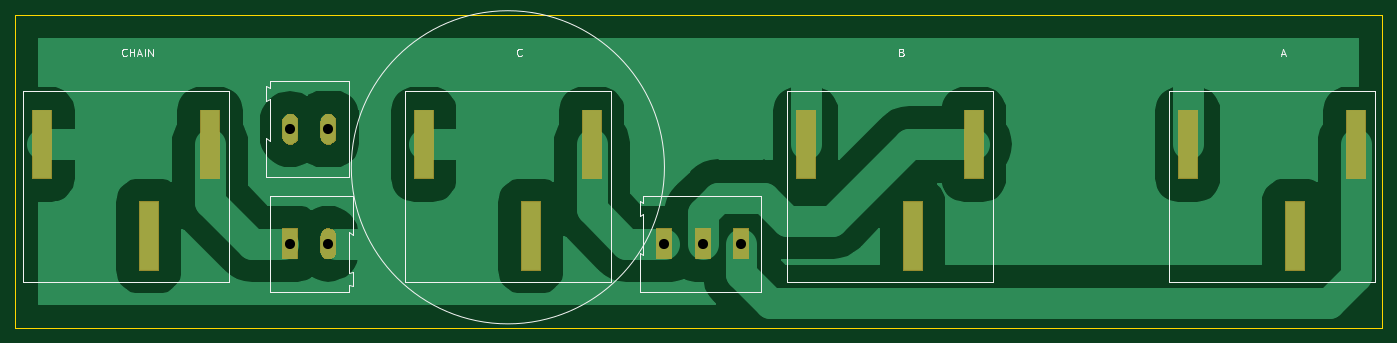
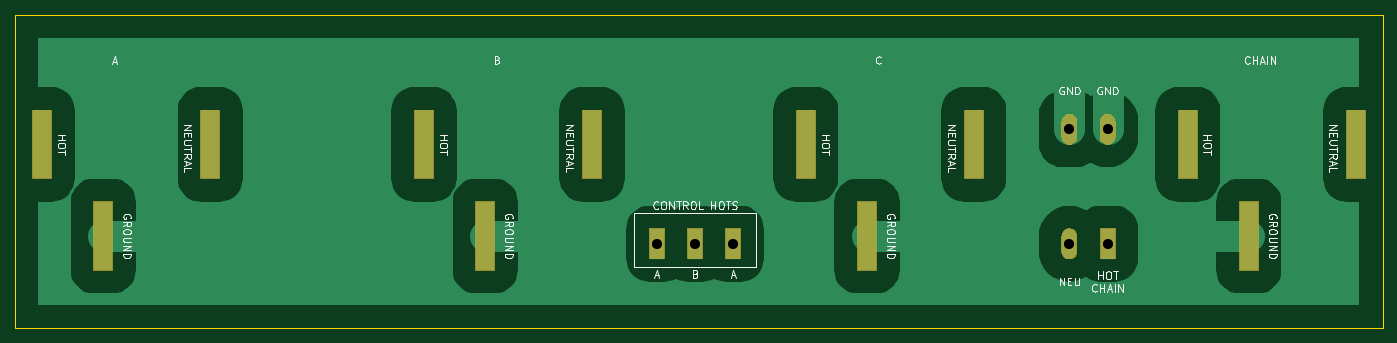
Circuit board: 11 layer files. Board 179.0 x 41.0 mm.
- bottom_copper: PooferControl-Reciever-PlugPlane-B_Cu.gbr (31892 bytes)
- bottom_mask: PooferControl-Reciever-PlugPlane-B_Mask.gbr (6455 bytes)
- paste: PooferControl-Reciever-PlugPlane-B_Paste.gbr (506 bytes)
- bottom_silk: PooferControl-Reciever-PlugPlane-B_SilkS.gbr (24637 bytes)
- outline: PooferControl-Reciever-PlugPlane-Edge_Cuts.gbr (1047 bytes)
- top_copper: PooferControl-Reciever-PlugPlane-F_Cu.gbr (26762 bytes)
- top_mask: PooferControl-Reciever-PlugPlane-F_Mask.gbr (6455 bytes)
- paste: PooferControl-Reciever-PlugPlane-F_Paste.gbr (506 bytes)
- top_silk: PooferControl-Reciever-PlugPlane-F_SilkS.gbr (4852 bytes)
- drill: PooferControl-Reciever-PlugPlane-NPTH.drl (275 bytes)
- drill: PooferControl-Reciever-PlugPlane-PTH.drl (987 bytes)

=== bottom_copper: PooferControl-Reciever-PlugPlane-B_Cu.gbr (31892 bytes, source omitted) ===
=== bottom_mask: PooferControl-Reciever-PlugPlane-B_Mask.gbr ===
G04 #@! TF.GenerationSoftware,KiCad,Pcbnew,5.1.4*
G04 #@! TF.CreationDate,2019-11-13T20:32:36-05:00*
G04 #@! TF.ProjectId,PooferControl-Reciever-PlugPlane,506f6f66-6572-4436-9f6e-74726f6c2d52,rev?*
G04 #@! TF.SameCoordinates,Original*
G04 #@! TF.FileFunction,Soldermask,Bot*
G04 #@! TF.FilePolarity,Negative*
%FSLAX46Y46*%
G04 Gerber Fmt 4.6, Leading zero omitted, Abs format (unit mm)*
G04 Created by KiCad (PCBNEW 5.1.4) date 2019-11-13 20:32:36*
%MOMM*%
%LPD*%
G04 APERTURE LIST*
%ADD10C,0.100000*%
G04 APERTURE END LIST*
D10*
G36*
X137801000Y-103551000D02*
G01*
X135199000Y-103551000D01*
X135199000Y-94449000D01*
X137801000Y-94449000D01*
X137801000Y-103551000D01*
X137801000Y-103551000D01*
G37*
G36*
X87801000Y-103551000D02*
G01*
X85199000Y-103551000D01*
X85199000Y-94449000D01*
X87801000Y-94449000D01*
X87801000Y-103551000D01*
X87801000Y-103551000D01*
G37*
G36*
X237801000Y-103551000D02*
G01*
X235199000Y-103551000D01*
X235199000Y-94449000D01*
X237801000Y-94449000D01*
X237801000Y-103551000D01*
X237801000Y-103551000D01*
G37*
G36*
X187801000Y-103551000D02*
G01*
X185199000Y-103551000D01*
X185199000Y-94449000D01*
X187801000Y-94449000D01*
X187801000Y-103551000D01*
X187801000Y-103551000D01*
G37*
G36*
X110204071Y-97984063D02*
G01*
X110400300Y-98043589D01*
X110581146Y-98140253D01*
X110622437Y-98174140D01*
X110739660Y-98270340D01*
X110869748Y-98428855D01*
X110966410Y-98609697D01*
X110966411Y-98609699D01*
X111025937Y-98805928D01*
X111041000Y-98958868D01*
X111041000Y-101041132D01*
X111025937Y-101194072D01*
X110966411Y-101390301D01*
X110966410Y-101390303D01*
X110869748Y-101571145D01*
X110739660Y-101729660D01*
X110581145Y-101859748D01*
X110400303Y-101956410D01*
X110400301Y-101956411D01*
X110204072Y-102015937D01*
X110000000Y-102036036D01*
X109795929Y-102015937D01*
X109599700Y-101956411D01*
X109599698Y-101956410D01*
X109418856Y-101859748D01*
X109260341Y-101729660D01*
X109130253Y-101571145D01*
X109033591Y-101390303D01*
X109033590Y-101390301D01*
X108974064Y-101194072D01*
X108959001Y-101041132D01*
X108959000Y-98958869D01*
X108974063Y-98805929D01*
X109033589Y-98609700D01*
X109130253Y-98428854D01*
X109164140Y-98387563D01*
X109260340Y-98270340D01*
X109418855Y-98140252D01*
X109599697Y-98043590D01*
X109599699Y-98043589D01*
X109795928Y-97984063D01*
X110000000Y-97963964D01*
X110204071Y-97984063D01*
X110204071Y-97984063D01*
G37*
G36*
X165041000Y-102031000D02*
G01*
X162959000Y-102031000D01*
X162959000Y-97969000D01*
X165041000Y-97969000D01*
X165041000Y-102031000D01*
X165041000Y-102031000D01*
G37*
G36*
X106041000Y-102031000D02*
G01*
X103959000Y-102031000D01*
X103959000Y-97969000D01*
X106041000Y-97969000D01*
X106041000Y-102031000D01*
X106041000Y-102031000D01*
G37*
G36*
X155041000Y-102031000D02*
G01*
X152959000Y-102031000D01*
X152959000Y-97969000D01*
X155041000Y-97969000D01*
X155041000Y-102031000D01*
X155041000Y-102031000D01*
G37*
G36*
X160041000Y-102031000D02*
G01*
X157959000Y-102031000D01*
X157959000Y-97969000D01*
X160041000Y-97969000D01*
X160041000Y-102031000D01*
X160041000Y-102031000D01*
G37*
G36*
X145801000Y-91551000D02*
G01*
X143199000Y-91551000D01*
X143199000Y-82449000D01*
X145801000Y-82449000D01*
X145801000Y-91551000D01*
X145801000Y-91551000D01*
G37*
G36*
X173801000Y-91551000D02*
G01*
X171199000Y-91551000D01*
X171199000Y-82449000D01*
X173801000Y-82449000D01*
X173801000Y-91551000D01*
X173801000Y-91551000D01*
G37*
G36*
X195801000Y-91551000D02*
G01*
X193199000Y-91551000D01*
X193199000Y-82449000D01*
X195801000Y-82449000D01*
X195801000Y-91551000D01*
X195801000Y-91551000D01*
G37*
G36*
X223801000Y-91551000D02*
G01*
X221199000Y-91551000D01*
X221199000Y-82449000D01*
X223801000Y-82449000D01*
X223801000Y-91551000D01*
X223801000Y-91551000D01*
G37*
G36*
X245801000Y-91551000D02*
G01*
X243199000Y-91551000D01*
X243199000Y-82449000D01*
X245801000Y-82449000D01*
X245801000Y-91551000D01*
X245801000Y-91551000D01*
G37*
G36*
X95801000Y-91551000D02*
G01*
X93199000Y-91551000D01*
X93199000Y-82449000D01*
X95801000Y-82449000D01*
X95801000Y-91551000D01*
X95801000Y-91551000D01*
G37*
G36*
X73801000Y-91551000D02*
G01*
X71199000Y-91551000D01*
X71199000Y-82449000D01*
X73801000Y-82449000D01*
X73801000Y-91551000D01*
X73801000Y-91551000D01*
G37*
G36*
X123801000Y-91551000D02*
G01*
X121199000Y-91551000D01*
X121199000Y-82449000D01*
X123801000Y-82449000D01*
X123801000Y-91551000D01*
X123801000Y-91551000D01*
G37*
G36*
X110204072Y-82984063D02*
G01*
X110400301Y-83043589D01*
X110400303Y-83043590D01*
X110581145Y-83140252D01*
X110739660Y-83270340D01*
X110869747Y-83428854D01*
X110966411Y-83609699D01*
X111025937Y-83805928D01*
X111041000Y-83958868D01*
X111041000Y-86041132D01*
X111025937Y-86194072D01*
X110966411Y-86390300D01*
X110966410Y-86390303D01*
X110869748Y-86571145D01*
X110739660Y-86729660D01*
X110622437Y-86825860D01*
X110581146Y-86859747D01*
X110400300Y-86956411D01*
X110204071Y-87015937D01*
X110000000Y-87036036D01*
X109795928Y-87015937D01*
X109599699Y-86956411D01*
X109599697Y-86956410D01*
X109418855Y-86859748D01*
X109260340Y-86729660D01*
X109164140Y-86612437D01*
X109130253Y-86571146D01*
X109033589Y-86390300D01*
X108974063Y-86194071D01*
X108959000Y-86041131D01*
X108959001Y-83958868D01*
X108974064Y-83805928D01*
X109033590Y-83609699D01*
X109130254Y-83428854D01*
X109260341Y-83270340D01*
X109418856Y-83140252D01*
X109599698Y-83043590D01*
X109599700Y-83043589D01*
X109795929Y-82984063D01*
X110000000Y-82963964D01*
X110204072Y-82984063D01*
X110204072Y-82984063D01*
G37*
G36*
X105204072Y-82984063D02*
G01*
X105400301Y-83043589D01*
X105400303Y-83043590D01*
X105581145Y-83140252D01*
X105739660Y-83270340D01*
X105869747Y-83428854D01*
X105966411Y-83609699D01*
X106025937Y-83805928D01*
X106041000Y-83958868D01*
X106041000Y-86041132D01*
X106025937Y-86194072D01*
X105966411Y-86390300D01*
X105966410Y-86390303D01*
X105869748Y-86571145D01*
X105739660Y-86729660D01*
X105622437Y-86825860D01*
X105581146Y-86859747D01*
X105400300Y-86956411D01*
X105204071Y-87015937D01*
X105000000Y-87036036D01*
X104795928Y-87015937D01*
X104599699Y-86956411D01*
X104599697Y-86956410D01*
X104418855Y-86859748D01*
X104260340Y-86729660D01*
X104164140Y-86612437D01*
X104130253Y-86571146D01*
X104033589Y-86390300D01*
X103974063Y-86194071D01*
X103959000Y-86041131D01*
X103959001Y-83958868D01*
X103974064Y-83805928D01*
X104033590Y-83609699D01*
X104130254Y-83428854D01*
X104260341Y-83270340D01*
X104418856Y-83140252D01*
X104599698Y-83043590D01*
X104599700Y-83043589D01*
X104795929Y-82984063D01*
X105000000Y-82963964D01*
X105204072Y-82984063D01*
X105204072Y-82984063D01*
G37*
M02*

=== paste: PooferControl-Reciever-PlugPlane-B_Paste.gbr ===
G04 #@! TF.GenerationSoftware,KiCad,Pcbnew,5.1.4*
G04 #@! TF.CreationDate,2019-11-13T20:32:36-05:00*
G04 #@! TF.ProjectId,PooferControl-Reciever-PlugPlane,506f6f66-6572-4436-9f6e-74726f6c2d52,rev?*
G04 #@! TF.SameCoordinates,Original*
G04 #@! TF.FileFunction,Paste,Bot*
G04 #@! TF.FilePolarity,Positive*
%FSLAX46Y46*%
G04 Gerber Fmt 4.6, Leading zero omitted, Abs format (unit mm)*
G04 Created by KiCad (PCBNEW 5.1.4) date 2019-11-13 20:32:36*
%MOMM*%
%LPD*%
G04 APERTURE LIST*
G04 APERTURE END LIST*
M02*

=== bottom_silk: PooferControl-Reciever-PlugPlane-B_SilkS.gbr (24637 bytes, source omitted) ===
=== outline: PooferControl-Reciever-PlugPlane-Edge_Cuts.gbr ===
G04 #@! TF.GenerationSoftware,KiCad,Pcbnew,5.1.4*
G04 #@! TF.CreationDate,2019-11-13T20:32:37-05:00*
G04 #@! TF.ProjectId,PooferControl-Reciever-PlugPlane,506f6f66-6572-4436-9f6e-74726f6c2d52,rev?*
G04 #@! TF.SameCoordinates,Original*
G04 #@! TF.FileFunction,Profile,NP*
%FSLAX46Y46*%
G04 Gerber Fmt 4.6, Leading zero omitted, Abs format (unit mm)*
G04 Created by KiCad (PCBNEW 5.1.4) date 2019-11-13 20:32:37*
%MOMM*%
%LPD*%
G04 APERTURE LIST*
%ADD10C,0.050000*%
G04 APERTURE END LIST*
D10*
X69000000Y-75000000D02*
X69000000Y-70000000D01*
X69000000Y-75000000D02*
X69000000Y-79000000D01*
X248000000Y-79000000D02*
X248000000Y-75000000D01*
X248000000Y-70000000D02*
X248000000Y-75000000D01*
X69000000Y-111000000D02*
X69000000Y-110000000D01*
X248000000Y-111000000D02*
X69000000Y-111000000D01*
X248000000Y-110000000D02*
X248000000Y-111000000D01*
X248000000Y-70000000D02*
X69000000Y-70000000D01*
X69000000Y-110000000D02*
X69000000Y-79000000D01*
X248000000Y-106000000D02*
X248000000Y-110000000D01*
X248000000Y-79000000D02*
X248000000Y-106000000D01*
M02*

=== top_copper: PooferControl-Reciever-PlugPlane-F_Cu.gbr (26762 bytes, source omitted) ===
=== top_mask: PooferControl-Reciever-PlugPlane-F_Mask.gbr ===
G04 #@! TF.GenerationSoftware,KiCad,Pcbnew,5.1.4*
G04 #@! TF.CreationDate,2019-11-13T20:32:36-05:00*
G04 #@! TF.ProjectId,PooferControl-Reciever-PlugPlane,506f6f66-6572-4436-9f6e-74726f6c2d52,rev?*
G04 #@! TF.SameCoordinates,Original*
G04 #@! TF.FileFunction,Soldermask,Top*
G04 #@! TF.FilePolarity,Negative*
%FSLAX46Y46*%
G04 Gerber Fmt 4.6, Leading zero omitted, Abs format (unit mm)*
G04 Created by KiCad (PCBNEW 5.1.4) date 2019-11-13 20:32:36*
%MOMM*%
%LPD*%
G04 APERTURE LIST*
%ADD10C,0.100000*%
G04 APERTURE END LIST*
D10*
G36*
X137801000Y-103551000D02*
G01*
X135199000Y-103551000D01*
X135199000Y-94449000D01*
X137801000Y-94449000D01*
X137801000Y-103551000D01*
X137801000Y-103551000D01*
G37*
G36*
X87801000Y-103551000D02*
G01*
X85199000Y-103551000D01*
X85199000Y-94449000D01*
X87801000Y-94449000D01*
X87801000Y-103551000D01*
X87801000Y-103551000D01*
G37*
G36*
X237801000Y-103551000D02*
G01*
X235199000Y-103551000D01*
X235199000Y-94449000D01*
X237801000Y-94449000D01*
X237801000Y-103551000D01*
X237801000Y-103551000D01*
G37*
G36*
X187801000Y-103551000D02*
G01*
X185199000Y-103551000D01*
X185199000Y-94449000D01*
X187801000Y-94449000D01*
X187801000Y-103551000D01*
X187801000Y-103551000D01*
G37*
G36*
X110204071Y-97984063D02*
G01*
X110400300Y-98043589D01*
X110581146Y-98140253D01*
X110622437Y-98174140D01*
X110739660Y-98270340D01*
X110869748Y-98428855D01*
X110966410Y-98609697D01*
X110966411Y-98609699D01*
X111025937Y-98805928D01*
X111041000Y-98958868D01*
X111041000Y-101041132D01*
X111025937Y-101194072D01*
X110966411Y-101390301D01*
X110966410Y-101390303D01*
X110869748Y-101571145D01*
X110739660Y-101729660D01*
X110581145Y-101859748D01*
X110400303Y-101956410D01*
X110400301Y-101956411D01*
X110204072Y-102015937D01*
X110000000Y-102036036D01*
X109795929Y-102015937D01*
X109599700Y-101956411D01*
X109599698Y-101956410D01*
X109418856Y-101859748D01*
X109260341Y-101729660D01*
X109130253Y-101571145D01*
X109033591Y-101390303D01*
X109033590Y-101390301D01*
X108974064Y-101194072D01*
X108959001Y-101041132D01*
X108959000Y-98958869D01*
X108974063Y-98805929D01*
X109033589Y-98609700D01*
X109130253Y-98428854D01*
X109164140Y-98387563D01*
X109260340Y-98270340D01*
X109418855Y-98140252D01*
X109599697Y-98043590D01*
X109599699Y-98043589D01*
X109795928Y-97984063D01*
X110000000Y-97963964D01*
X110204071Y-97984063D01*
X110204071Y-97984063D01*
G37*
G36*
X165041000Y-102031000D02*
G01*
X162959000Y-102031000D01*
X162959000Y-97969000D01*
X165041000Y-97969000D01*
X165041000Y-102031000D01*
X165041000Y-102031000D01*
G37*
G36*
X106041000Y-102031000D02*
G01*
X103959000Y-102031000D01*
X103959000Y-97969000D01*
X106041000Y-97969000D01*
X106041000Y-102031000D01*
X106041000Y-102031000D01*
G37*
G36*
X155041000Y-102031000D02*
G01*
X152959000Y-102031000D01*
X152959000Y-97969000D01*
X155041000Y-97969000D01*
X155041000Y-102031000D01*
X155041000Y-102031000D01*
G37*
G36*
X160041000Y-102031000D02*
G01*
X157959000Y-102031000D01*
X157959000Y-97969000D01*
X160041000Y-97969000D01*
X160041000Y-102031000D01*
X160041000Y-102031000D01*
G37*
G36*
X145801000Y-91551000D02*
G01*
X143199000Y-91551000D01*
X143199000Y-82449000D01*
X145801000Y-82449000D01*
X145801000Y-91551000D01*
X145801000Y-91551000D01*
G37*
G36*
X173801000Y-91551000D02*
G01*
X171199000Y-91551000D01*
X171199000Y-82449000D01*
X173801000Y-82449000D01*
X173801000Y-91551000D01*
X173801000Y-91551000D01*
G37*
G36*
X195801000Y-91551000D02*
G01*
X193199000Y-91551000D01*
X193199000Y-82449000D01*
X195801000Y-82449000D01*
X195801000Y-91551000D01*
X195801000Y-91551000D01*
G37*
G36*
X223801000Y-91551000D02*
G01*
X221199000Y-91551000D01*
X221199000Y-82449000D01*
X223801000Y-82449000D01*
X223801000Y-91551000D01*
X223801000Y-91551000D01*
G37*
G36*
X245801000Y-91551000D02*
G01*
X243199000Y-91551000D01*
X243199000Y-82449000D01*
X245801000Y-82449000D01*
X245801000Y-91551000D01*
X245801000Y-91551000D01*
G37*
G36*
X95801000Y-91551000D02*
G01*
X93199000Y-91551000D01*
X93199000Y-82449000D01*
X95801000Y-82449000D01*
X95801000Y-91551000D01*
X95801000Y-91551000D01*
G37*
G36*
X73801000Y-91551000D02*
G01*
X71199000Y-91551000D01*
X71199000Y-82449000D01*
X73801000Y-82449000D01*
X73801000Y-91551000D01*
X73801000Y-91551000D01*
G37*
G36*
X123801000Y-91551000D02*
G01*
X121199000Y-91551000D01*
X121199000Y-82449000D01*
X123801000Y-82449000D01*
X123801000Y-91551000D01*
X123801000Y-91551000D01*
G37*
G36*
X110204072Y-82984063D02*
G01*
X110400301Y-83043589D01*
X110400303Y-83043590D01*
X110581145Y-83140252D01*
X110739660Y-83270340D01*
X110869747Y-83428854D01*
X110966411Y-83609699D01*
X111025937Y-83805928D01*
X111041000Y-83958868D01*
X111041000Y-86041132D01*
X111025937Y-86194072D01*
X110966411Y-86390300D01*
X110966410Y-86390303D01*
X110869748Y-86571145D01*
X110739660Y-86729660D01*
X110622437Y-86825860D01*
X110581146Y-86859747D01*
X110400300Y-86956411D01*
X110204071Y-87015937D01*
X110000000Y-87036036D01*
X109795928Y-87015937D01*
X109599699Y-86956411D01*
X109599697Y-86956410D01*
X109418855Y-86859748D01*
X109260340Y-86729660D01*
X109164140Y-86612437D01*
X109130253Y-86571146D01*
X109033589Y-86390300D01*
X108974063Y-86194071D01*
X108959000Y-86041131D01*
X108959001Y-83958868D01*
X108974064Y-83805928D01*
X109033590Y-83609699D01*
X109130254Y-83428854D01*
X109260341Y-83270340D01*
X109418856Y-83140252D01*
X109599698Y-83043590D01*
X109599700Y-83043589D01*
X109795929Y-82984063D01*
X110000000Y-82963964D01*
X110204072Y-82984063D01*
X110204072Y-82984063D01*
G37*
G36*
X105204072Y-82984063D02*
G01*
X105400301Y-83043589D01*
X105400303Y-83043590D01*
X105581145Y-83140252D01*
X105739660Y-83270340D01*
X105869747Y-83428854D01*
X105966411Y-83609699D01*
X106025937Y-83805928D01*
X106041000Y-83958868D01*
X106041000Y-86041132D01*
X106025937Y-86194072D01*
X105966411Y-86390300D01*
X105966410Y-86390303D01*
X105869748Y-86571145D01*
X105739660Y-86729660D01*
X105622437Y-86825860D01*
X105581146Y-86859747D01*
X105400300Y-86956411D01*
X105204071Y-87015937D01*
X105000000Y-87036036D01*
X104795928Y-87015937D01*
X104599699Y-86956411D01*
X104599697Y-86956410D01*
X104418855Y-86859748D01*
X104260340Y-86729660D01*
X104164140Y-86612437D01*
X104130253Y-86571146D01*
X104033589Y-86390300D01*
X103974063Y-86194071D01*
X103959000Y-86041131D01*
X103959001Y-83958868D01*
X103974064Y-83805928D01*
X104033590Y-83609699D01*
X104130254Y-83428854D01*
X104260341Y-83270340D01*
X104418856Y-83140252D01*
X104599698Y-83043590D01*
X104599700Y-83043589D01*
X104795929Y-82984063D01*
X105000000Y-82963964D01*
X105204072Y-82984063D01*
X105204072Y-82984063D01*
G37*
M02*

=== paste: PooferControl-Reciever-PlugPlane-F_Paste.gbr ===
G04 #@! TF.GenerationSoftware,KiCad,Pcbnew,5.1.4*
G04 #@! TF.CreationDate,2019-11-13T20:32:36-05:00*
G04 #@! TF.ProjectId,PooferControl-Reciever-PlugPlane,506f6f66-6572-4436-9f6e-74726f6c2d52,rev?*
G04 #@! TF.SameCoordinates,Original*
G04 #@! TF.FileFunction,Paste,Top*
G04 #@! TF.FilePolarity,Positive*
%FSLAX46Y46*%
G04 Gerber Fmt 4.6, Leading zero omitted, Abs format (unit mm)*
G04 Created by KiCad (PCBNEW 5.1.4) date 2019-11-13 20:32:36*
%MOMM*%
%LPD*%
G04 APERTURE LIST*
G04 APERTURE END LIST*
M02*

=== top_silk: PooferControl-Reciever-PlugPlane-F_SilkS.gbr ===
G04 #@! TF.GenerationSoftware,KiCad,Pcbnew,5.1.4*
G04 #@! TF.CreationDate,2019-11-13T20:32:36-05:00*
G04 #@! TF.ProjectId,PooferControl-Reciever-PlugPlane,506f6f66-6572-4436-9f6e-74726f6c2d52,rev?*
G04 #@! TF.SameCoordinates,Original*
G04 #@! TF.FileFunction,Legend,Top*
G04 #@! TF.FilePolarity,Positive*
%FSLAX46Y46*%
G04 Gerber Fmt 4.6, Leading zero omitted, Abs format (unit mm)*
G04 Created by KiCad (PCBNEW 5.1.4) date 2019-11-13 20:32:36*
%MOMM*%
%LPD*%
G04 APERTURE LIST*
%ADD10C,0.120000*%
%ADD11C,0.150000*%
G04 APERTURE END LIST*
D10*
X101800000Y-91300000D02*
X112650000Y-91300000D01*
X101800000Y-86200000D02*
X101800000Y-91300000D01*
X102300000Y-86500000D02*
X101800000Y-86200000D01*
X102300000Y-81100000D02*
X102300000Y-86500000D01*
X101800000Y-81350000D02*
X102300000Y-81100000D01*
X101800000Y-81300000D02*
X101800000Y-81350000D01*
X101800000Y-79400000D02*
X101800000Y-81300000D01*
X102300000Y-79650000D02*
X101800000Y-79400000D01*
X102300000Y-78700000D02*
X102300000Y-79650000D01*
X112650000Y-78700000D02*
X102300000Y-78700000D01*
X112650000Y-91300000D02*
X112650000Y-78700000D01*
X113200000Y-93700000D02*
X102350000Y-93700000D01*
X113200000Y-98800000D02*
X113200000Y-93700000D01*
X112700000Y-98500000D02*
X113200000Y-98800000D01*
X112700000Y-103900000D02*
X112700000Y-98500000D01*
X113200000Y-103650000D02*
X112700000Y-103900000D01*
X113200000Y-103700000D02*
X113200000Y-103650000D01*
X113200000Y-105600000D02*
X113200000Y-103700000D01*
X112700000Y-105350000D02*
X113200000Y-105600000D01*
X112700000Y-106300000D02*
X112700000Y-105350000D01*
X102350000Y-106300000D02*
X112700000Y-106300000D01*
X102350000Y-93700000D02*
X102350000Y-106300000D01*
X170000000Y-105000000D02*
X170000000Y-80000000D01*
X197000000Y-105000000D02*
X170000000Y-105000000D01*
X197000000Y-80000000D02*
X197000000Y-105000000D01*
X170000000Y-80000000D02*
X197000000Y-80000000D01*
X220000000Y-105000000D02*
X220000000Y-80000000D01*
X247000000Y-105000000D02*
X220000000Y-105000000D01*
X247000000Y-80000000D02*
X247000000Y-105000000D01*
X220000000Y-80000000D02*
X247000000Y-80000000D01*
X70000000Y-80000000D02*
X97000000Y-80000000D01*
X97000000Y-80000000D02*
X97000000Y-105000000D01*
X97000000Y-105000000D02*
X70000000Y-105000000D01*
X70000000Y-105000000D02*
X70000000Y-80000000D01*
X150750000Y-106300000D02*
X166650000Y-106300000D01*
X150750000Y-101250000D02*
X150750000Y-106300000D01*
X151250000Y-101500000D02*
X150750000Y-101250000D01*
X151250000Y-96100000D02*
X151250000Y-101500000D01*
X150750000Y-96350000D02*
X151250000Y-96100000D01*
X150750000Y-94350000D02*
X150750000Y-96350000D01*
X151250000Y-94650000D02*
X150750000Y-94350000D01*
X151250000Y-93700000D02*
X151250000Y-94650000D01*
X166650000Y-93700000D02*
X151250000Y-93700000D01*
X166650000Y-106300000D02*
X166650000Y-93700000D01*
X154000000Y-90000000D02*
G75*
G03X154000000Y-90000000I-20500000J0D01*
G01*
X120000000Y-105000000D02*
X120000000Y-80000000D01*
X147000000Y-105000000D02*
X120000000Y-105000000D01*
X147000000Y-80000000D02*
X147000000Y-105000000D01*
X120000000Y-80000000D02*
X147000000Y-80000000D01*
D11*
X185071428Y-74928571D02*
X185214285Y-74976190D01*
X185261904Y-75023809D01*
X185309523Y-75119047D01*
X185309523Y-75261904D01*
X185261904Y-75357142D01*
X185214285Y-75404761D01*
X185119047Y-75452380D01*
X184738095Y-75452380D01*
X184738095Y-74452380D01*
X185071428Y-74452380D01*
X185166666Y-74500000D01*
X185214285Y-74547619D01*
X185261904Y-74642857D01*
X185261904Y-74738095D01*
X185214285Y-74833333D01*
X185166666Y-74880952D01*
X185071428Y-74928571D01*
X184738095Y-74928571D01*
X234761904Y-75166666D02*
X235238095Y-75166666D01*
X234666666Y-75452380D02*
X235000000Y-74452380D01*
X235333333Y-75452380D01*
X83595238Y-75357142D02*
X83547619Y-75404761D01*
X83404761Y-75452380D01*
X83309523Y-75452380D01*
X83166666Y-75404761D01*
X83071428Y-75309523D01*
X83023809Y-75214285D01*
X82976190Y-75023809D01*
X82976190Y-74880952D01*
X83023809Y-74690476D01*
X83071428Y-74595238D01*
X83166666Y-74500000D01*
X83309523Y-74452380D01*
X83404761Y-74452380D01*
X83547619Y-74500000D01*
X83595238Y-74547619D01*
X84023809Y-75452380D02*
X84023809Y-74452380D01*
X84023809Y-74928571D02*
X84595238Y-74928571D01*
X84595238Y-75452380D02*
X84595238Y-74452380D01*
X85023809Y-75166666D02*
X85500000Y-75166666D01*
X84928571Y-75452380D02*
X85261904Y-74452380D01*
X85595238Y-75452380D01*
X85928571Y-75452380D02*
X85928571Y-74452380D01*
X86404761Y-75452380D02*
X86404761Y-74452380D01*
X86976190Y-75452380D01*
X86976190Y-74452380D01*
X135309523Y-75357142D02*
X135261904Y-75404761D01*
X135119047Y-75452380D01*
X135023809Y-75452380D01*
X134880952Y-75404761D01*
X134785714Y-75309523D01*
X134738095Y-75214285D01*
X134690476Y-75023809D01*
X134690476Y-74880952D01*
X134738095Y-74690476D01*
X134785714Y-74595238D01*
X134880952Y-74500000D01*
X135023809Y-74452380D01*
X135119047Y-74452380D01*
X135261904Y-74500000D01*
X135309523Y-74547619D01*
M02*

=== drill: PooferControl-Reciever-PlugPlane-NPTH.drl ===
M48
; DRILL file {KiCad 5.1.4} date Wed 13 Nov 2019 08:32:29 PM EST
; FORMAT={-:-/ absolute / inch / decimal}
; #@! TF.CreationDate,2019-11-13T20:32:29-05:00
; #@! TF.GenerationSoftware,Kicad,Pcbnew,5.1.4
; #@! TF.FileFunction,NonPlated,1,2,NPTH
FMAT,2
INCH
%
G90
G05
T0
M30

=== drill: PooferControl-Reciever-PlugPlane-PTH.drl ===
M48
; DRILL file {KiCad 5.1.4} date Wed 13 Nov 2019 08:32:29 PM EST
; FORMAT={-:-/ absolute / inch / decimal}
; #@! TF.CreationDate,2019-11-13T20:32:29-05:00
; #@! TF.GenerationSoftware,Kicad,Pcbnew,5.1.4
; #@! TF.FileFunction,Plated,1,2,PTH
FMAT,2
INCH
T1C0.0492
T2C0.0520
%
G90
G05
T2
X4.1339Y-3.3465
X4.3307Y-3.3465
X6.063Y-3.937
X6.2598Y-3.937
X6.4567Y-3.937
X4.1339Y-3.937
X4.3307Y-3.937
T1
G00X4.8228Y-3.312
M15
G01X4.8228Y-3.5384
M16
G05
G00X5.374Y-3.7844
M15
G01X5.374Y-4.0108
M16
G05
G00X5.689Y-3.312
M15
G01X5.689Y-3.5384
M16
G05
G00X2.8543Y-3.312
M15
G01X2.8543Y-3.5384
M16
G05
G00X3.4055Y-3.7844
M15
G01X3.4055Y-4.0108
M16
G05
G00X3.7205Y-3.312
M15
G01X3.7205Y-3.5384
M16
G05
G00X8.7598Y-3.312
M15
G01X8.7598Y-3.5384
M16
G05
G00X9.311Y-3.7844
M15
G01X9.311Y-4.0108
M16
G05
G00X9.626Y-3.312
M15
G01X9.626Y-3.5384
M16
G05
G00X6.7913Y-3.312
M15
G01X6.7913Y-3.5384
M16
G05
G00X7.3425Y-3.7844
M15
G01X7.3425Y-4.0108
M16
G05
G00X7.6575Y-3.312
M15
G01X7.6575Y-3.5384
M16
G05
T0
M30

